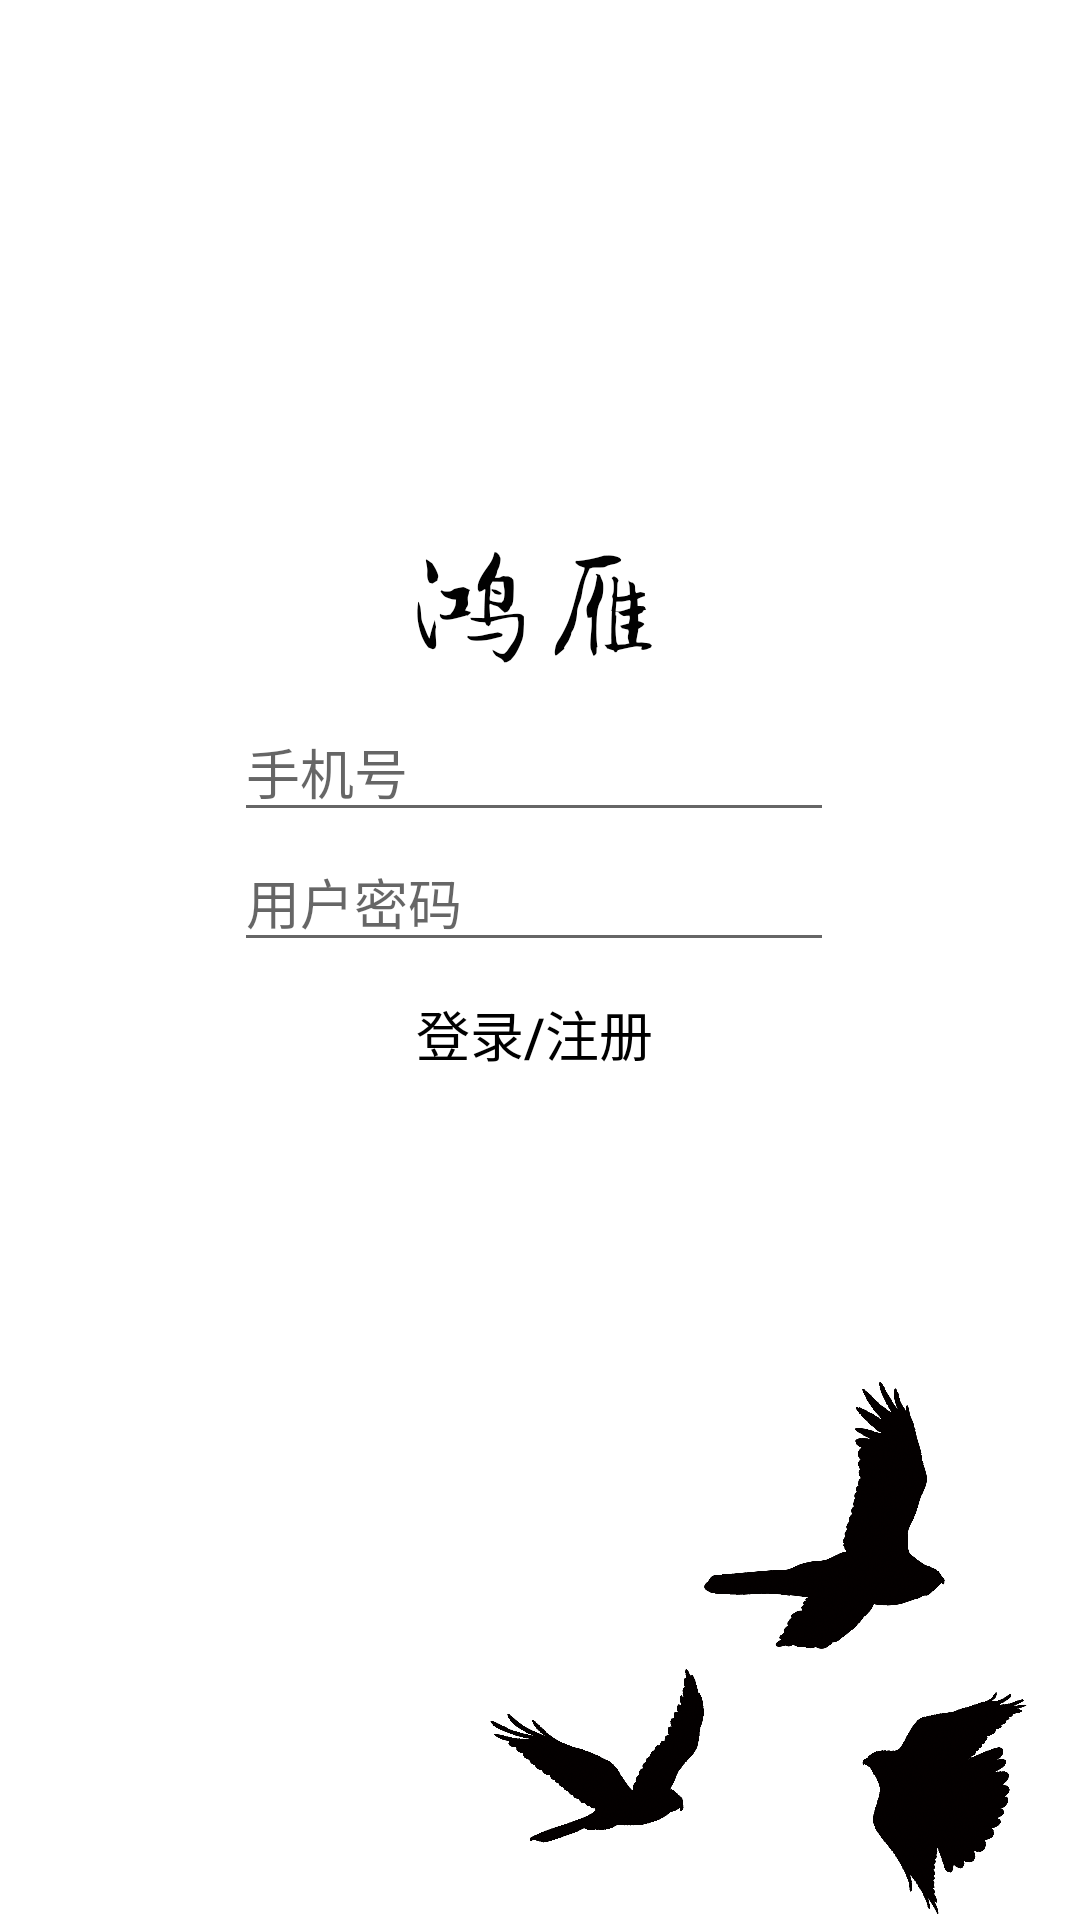

Produce the Android XML layout that renders to this screen, including the resource entries it uses.
<!-- AndroidManifest.xml: fallback theme Theme.MaterialComponents.DayNight.NoActionBar -->
<!-- res/layout/activity_login_aty.xml -->
<?xml version="1.0" encoding="utf-8"?>
<android.support.constraint.ConstraintLayout xmlns:android="http://schemas.android.com/apk/res/android"
    xmlns:app="http://schemas.android.com/apk/res-auto"
    xmlns:tools="http://schemas.android.com/tools"
    android:layout_width="match_parent"
    android:layout_height="match_parent"
    android:background="@mipmap/login_bg"

    tools:context="com.example.administrator.demo1.LoginAty">


    <ScrollView
        android:layout_width="200dp"
        android:layout_height="150dp"
        android:layout_marginBottom="8dp"
        android:layout_marginEnd="82dp"
        android:layout_marginLeft="8dp"
        android:layout_marginRight="82dp"
        android:layout_marginStart="8dp"
        android:layout_marginTop="234dp"
        android:visibility="visible"
        app:layout_constraintBottom_toBottomOf="parent"
        app:layout_constraintHorizontal_bias="1.0"
        app:layout_constraintLeft_toLeftOf="parent"
        app:layout_constraintRight_toRightOf="parent"
        app:layout_constraintTop_toTopOf="parent"
        app:layout_constraintVertical_bias="0.0">

        <LinearLayout
            android:layout_width="match_parent"
            android:layout_height="wrap_content"
            android:orientation="vertical">

            <EditText
                android:id="@+id/etUsername"
                android:layout_width="match_parent"
                android:layout_height="wrap_content"
                android:hint="手机号"
                android:inputType="textEmailAddress"
                android:maxLines="1"
                android:singleLine="true"
                android:textColor="@android:color/black" />

            <EditText
                android:id="@+id/etPassword"
                android:layout_width="match_parent"
                android:layout_height="wrap_content"
                android:hint="用户密码"
                android:imeActionId="@+id/login"
                android:imeActionLabel="登录"
                android:imeOptions="actionUnspecified"
                android:inputType="textPassword"
                android:maxLines="1"
                android:singleLine="true" />

            <Button
                android:id="@+id/btnLogin"
                android:layout_width="match_parent"
                android:layout_height="wrap_content"
                android:background="@android:color/transparent"
                android:elevation="0dp"
                android:text="登录/注册"
                android:textColor="@android:color/black"
                android:textSize="18sp"
                android:visibility="visible" />
        </LinearLayout>


    </ScrollView>

</android.support.constraint.ConstraintLayout>
<!-- resources referenced by this layout -->
<resources>
  <!-- mipmap login_bg: png bitmap (mipmap-xxhdpi, 58019 bytes) -->
</resources>
